Dataset: data (GitHub, AlvaroVasquezAI/Maize_Leaf_Disease_Classification). Classes: phaeosphaeria leaf spot, southern rust.

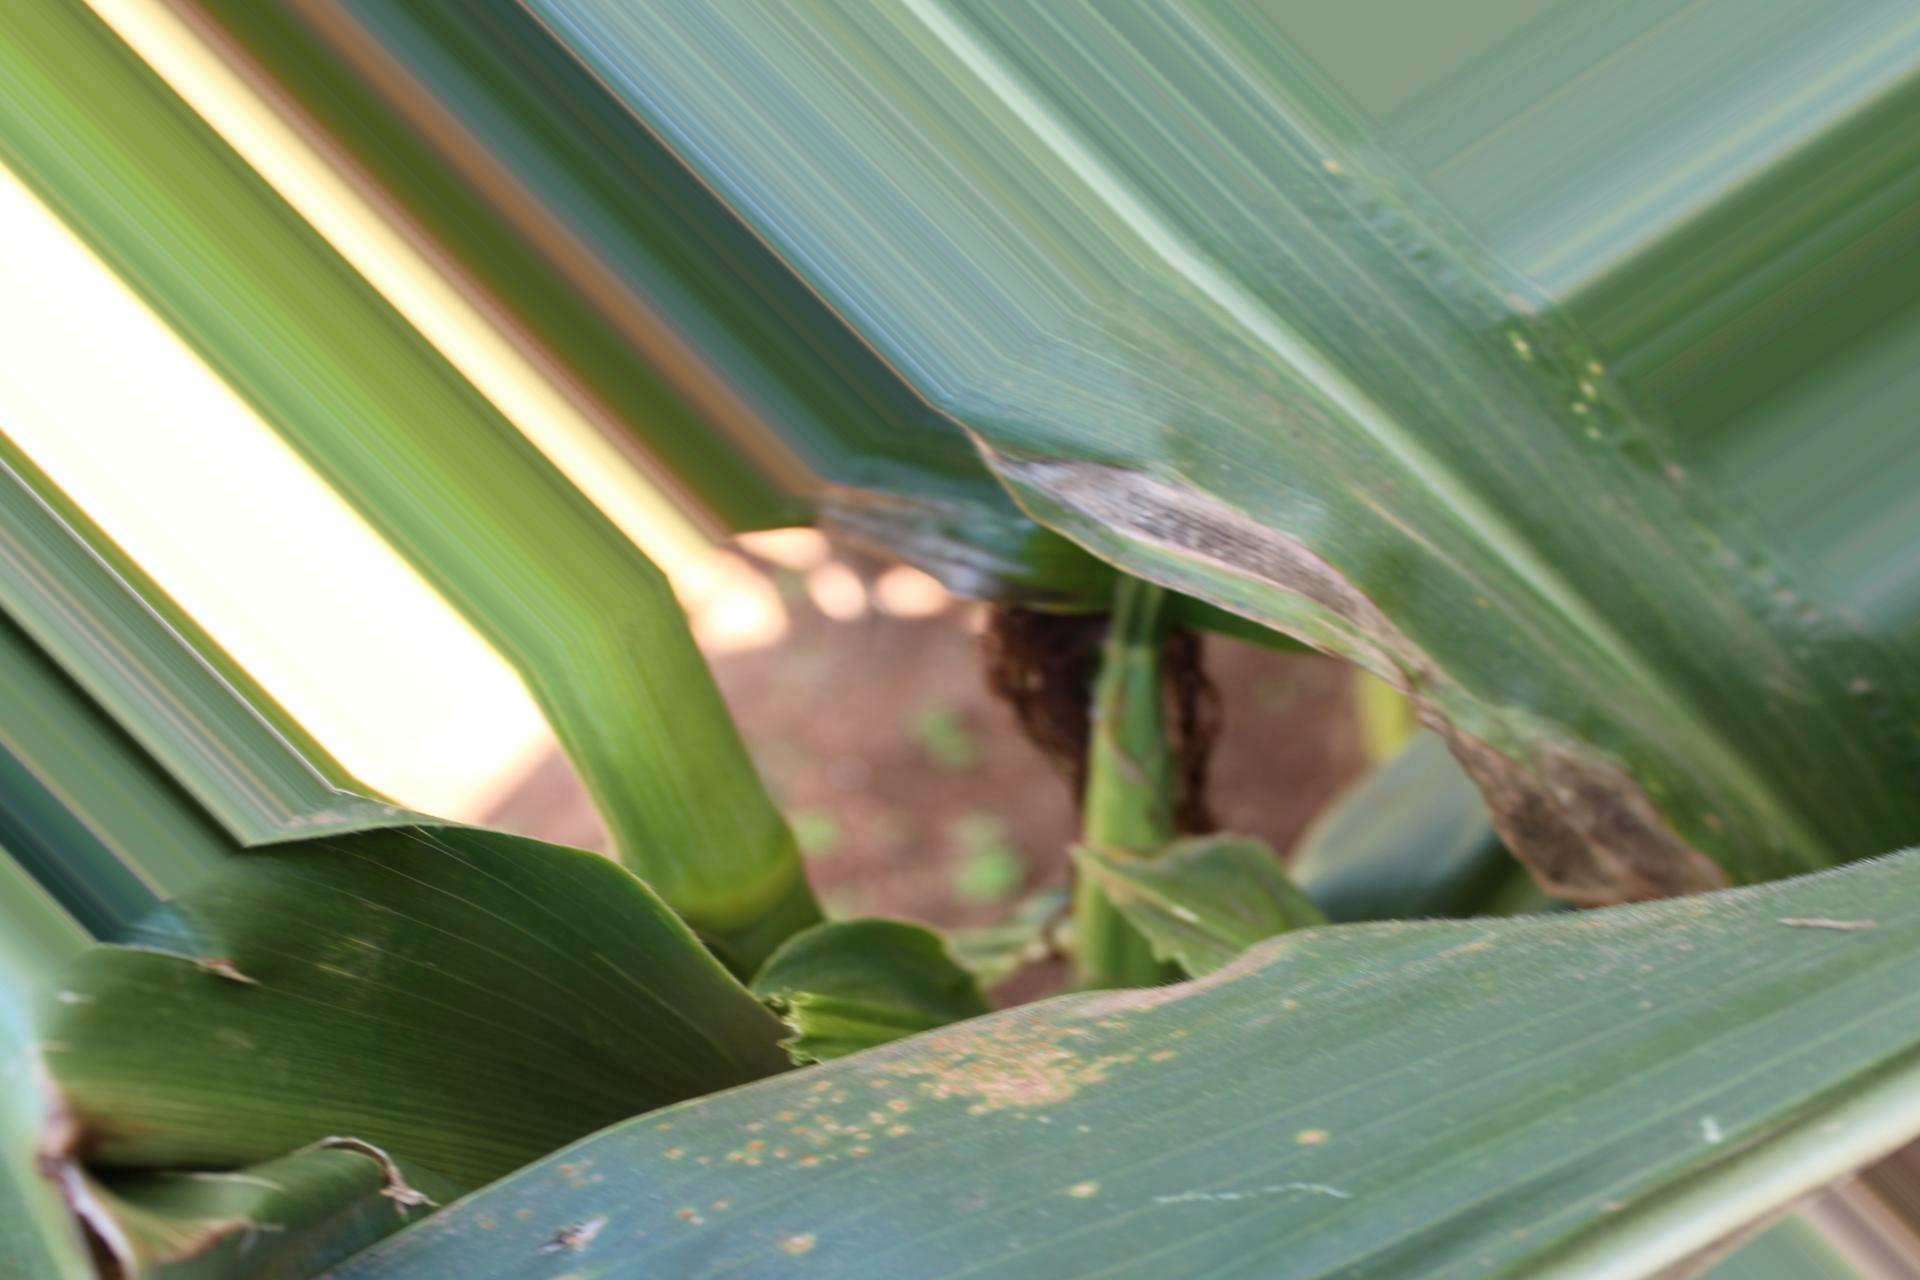
Label: southern rust

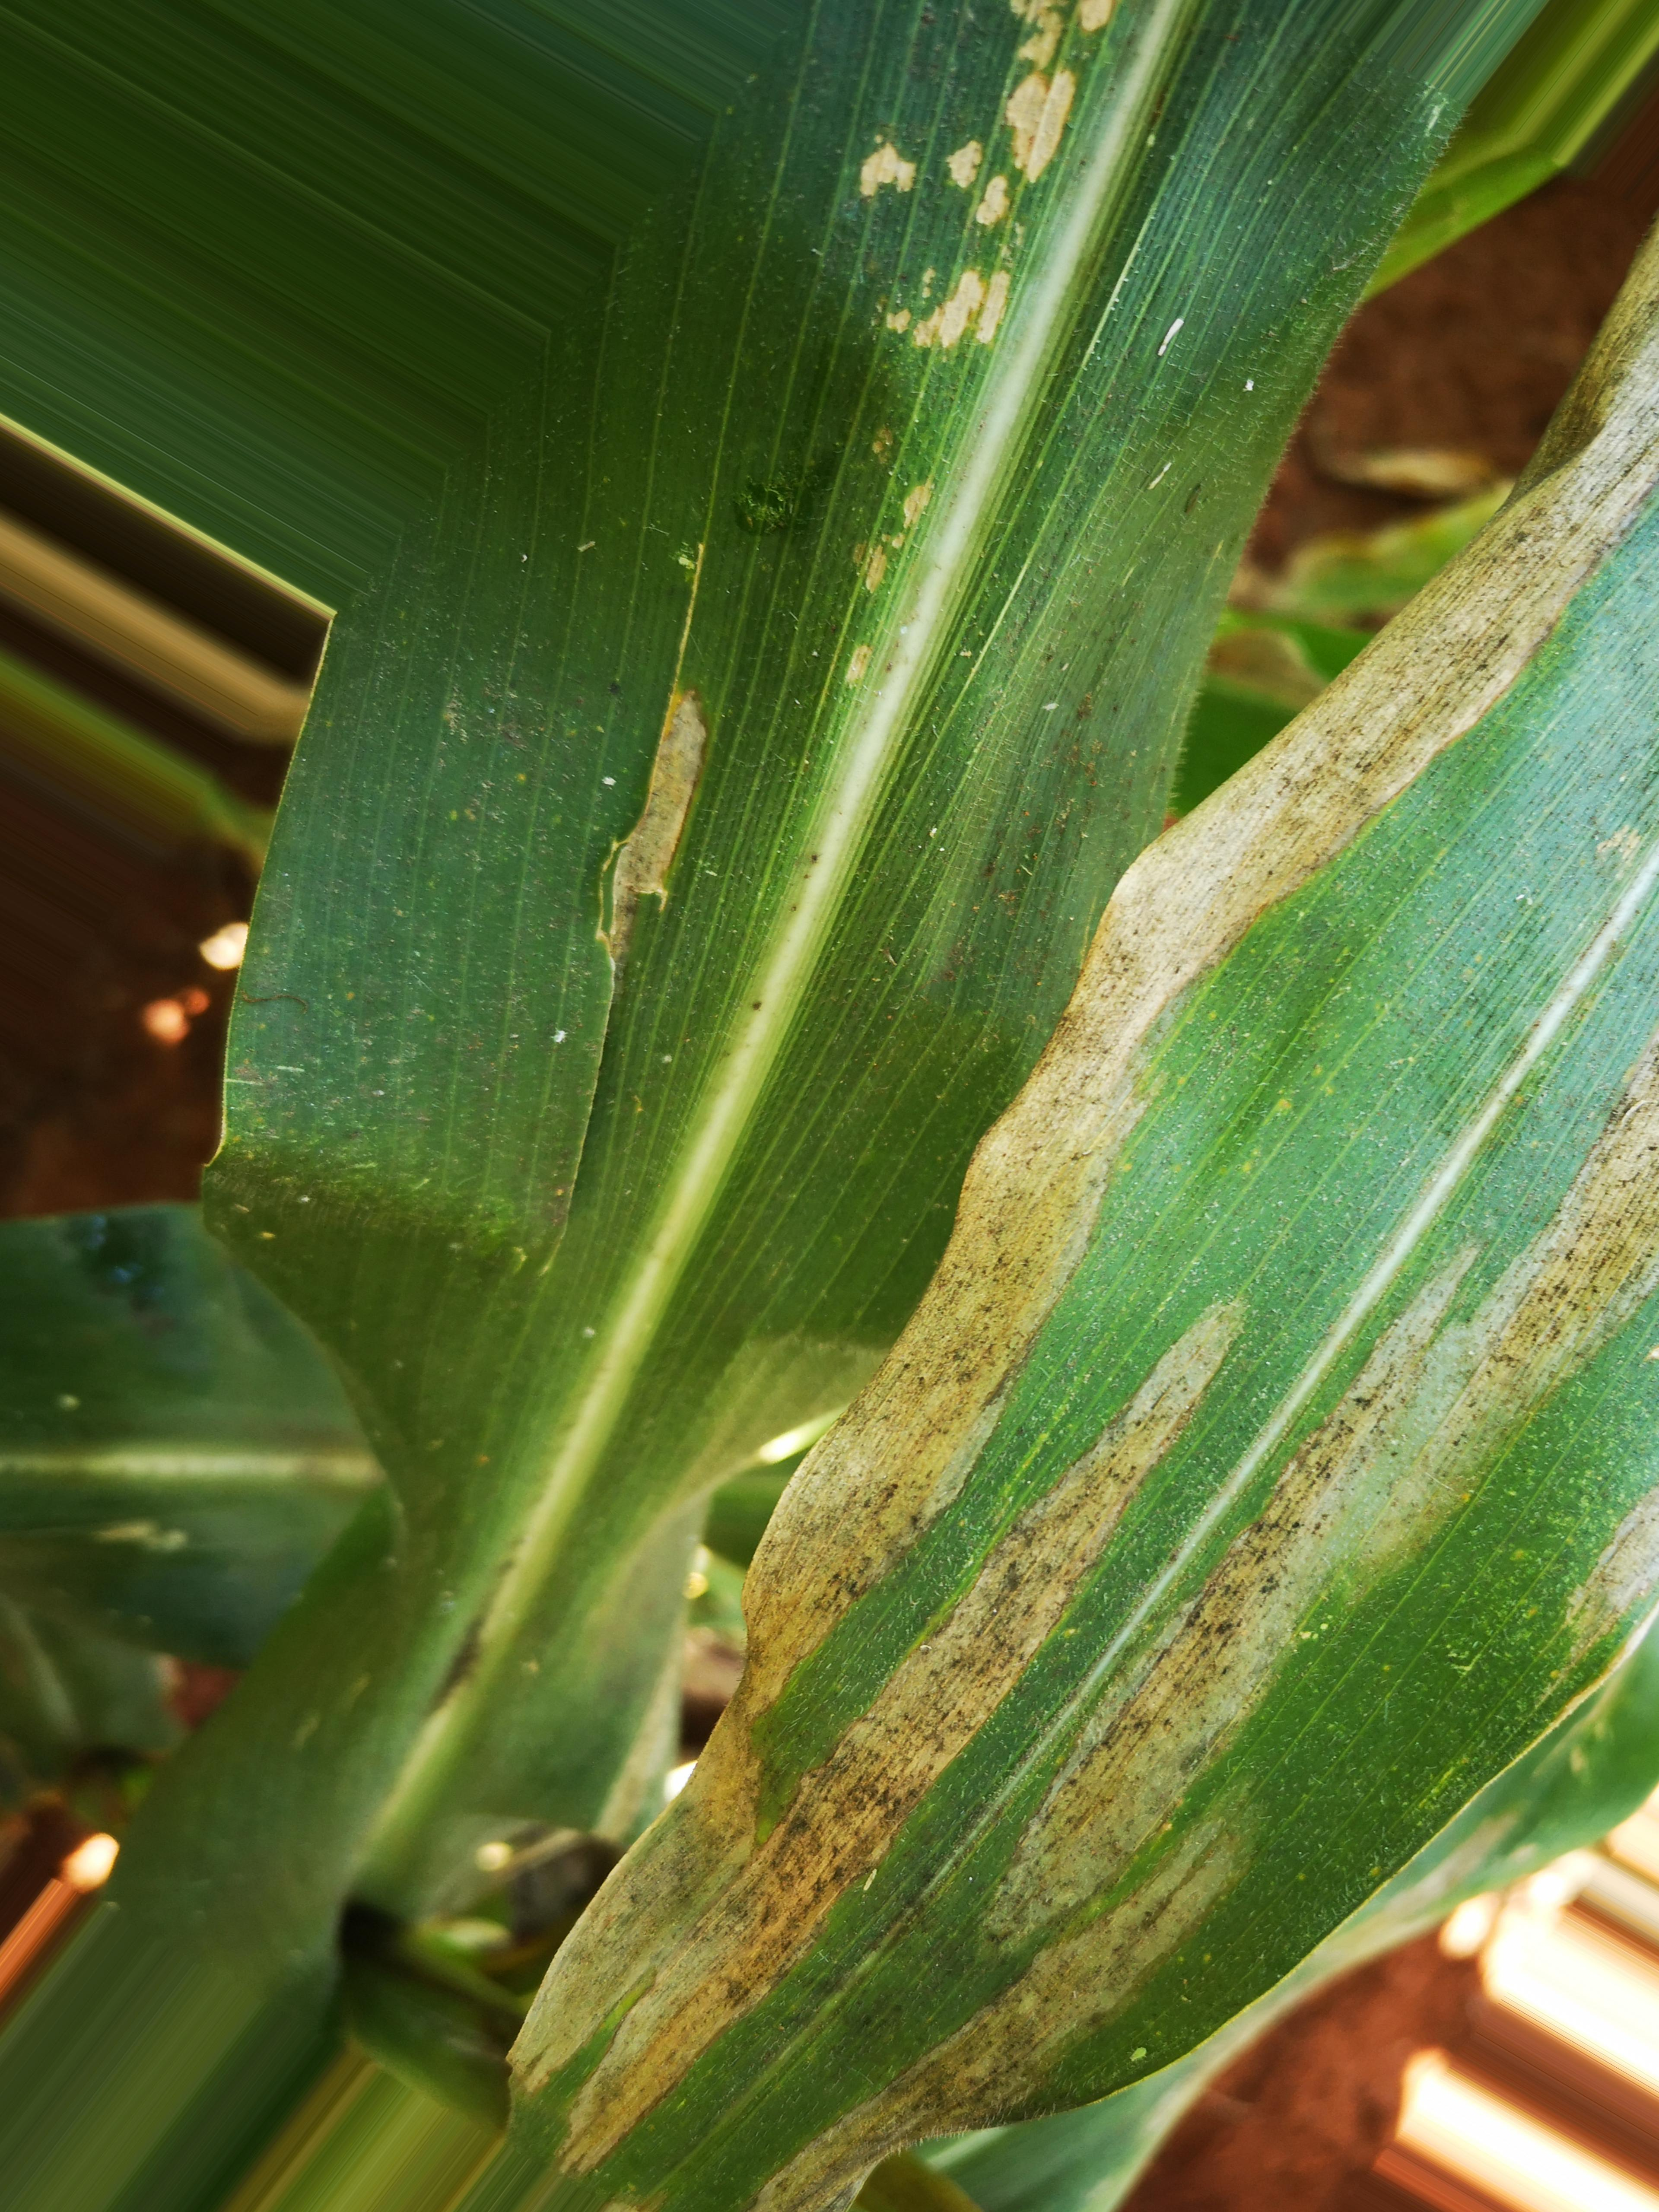
Label: phaeosphaeria leaf spot

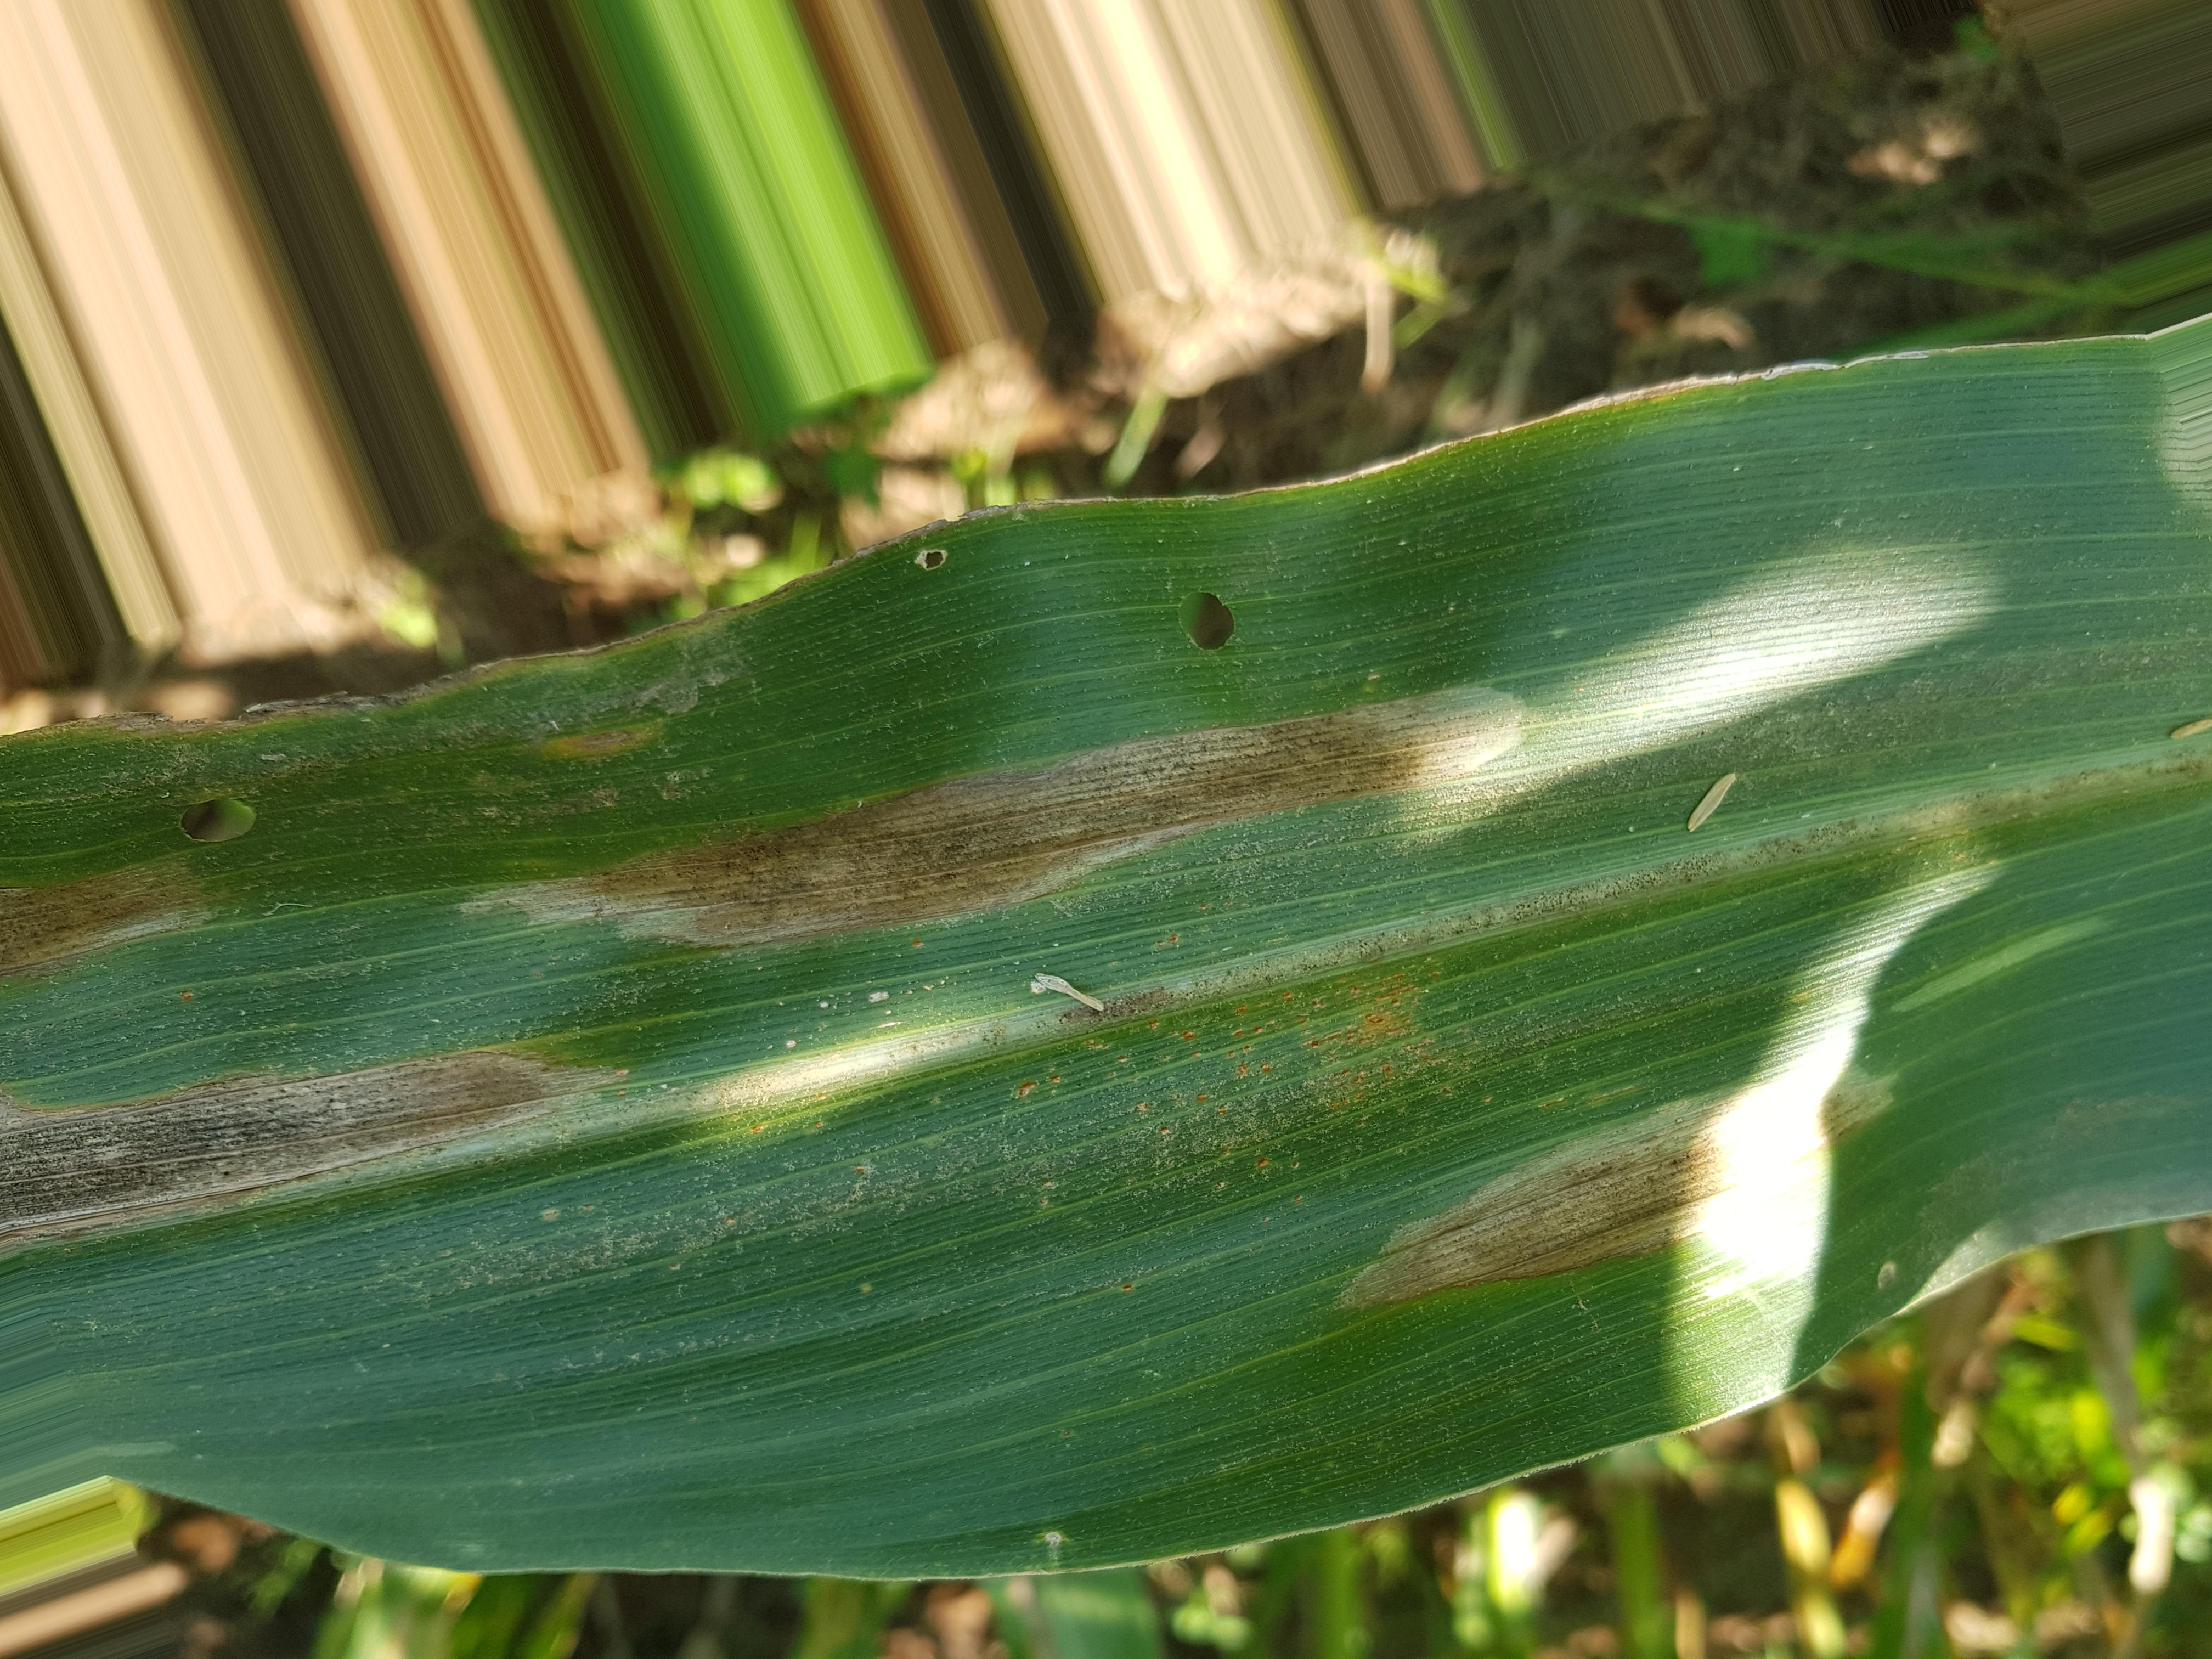
Label: southern rust

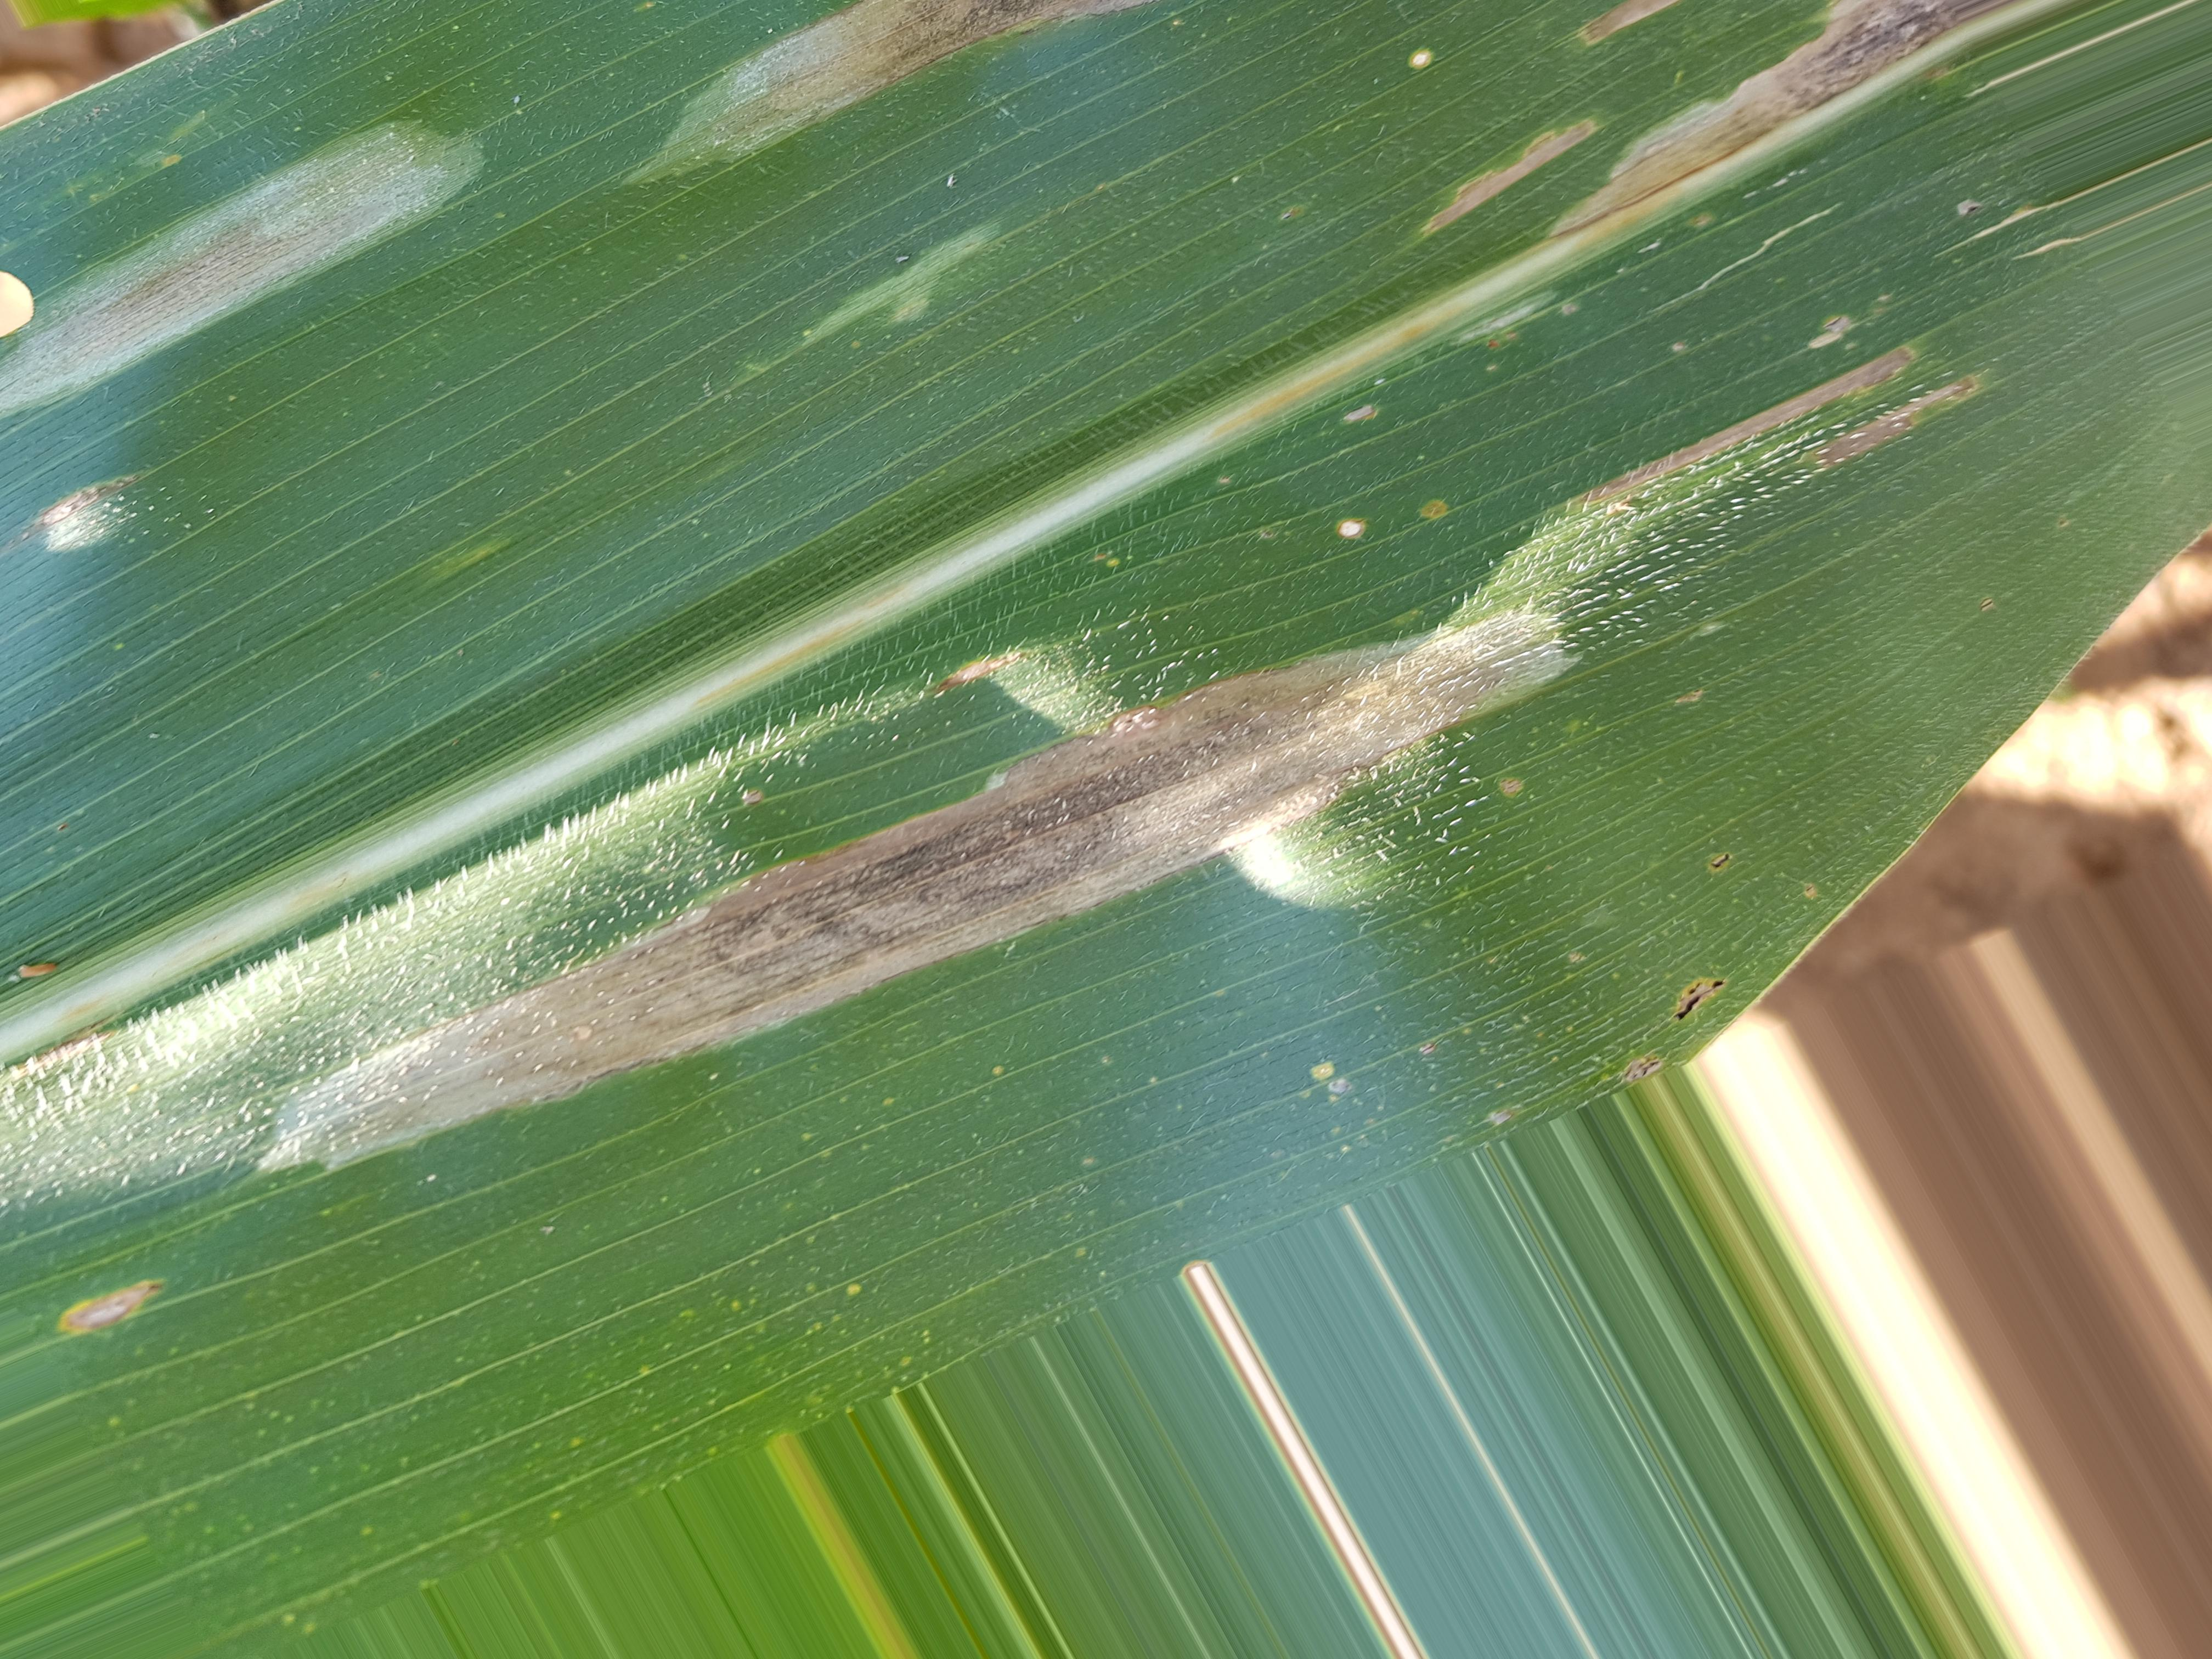
Label: phaeosphaeria leaf spot

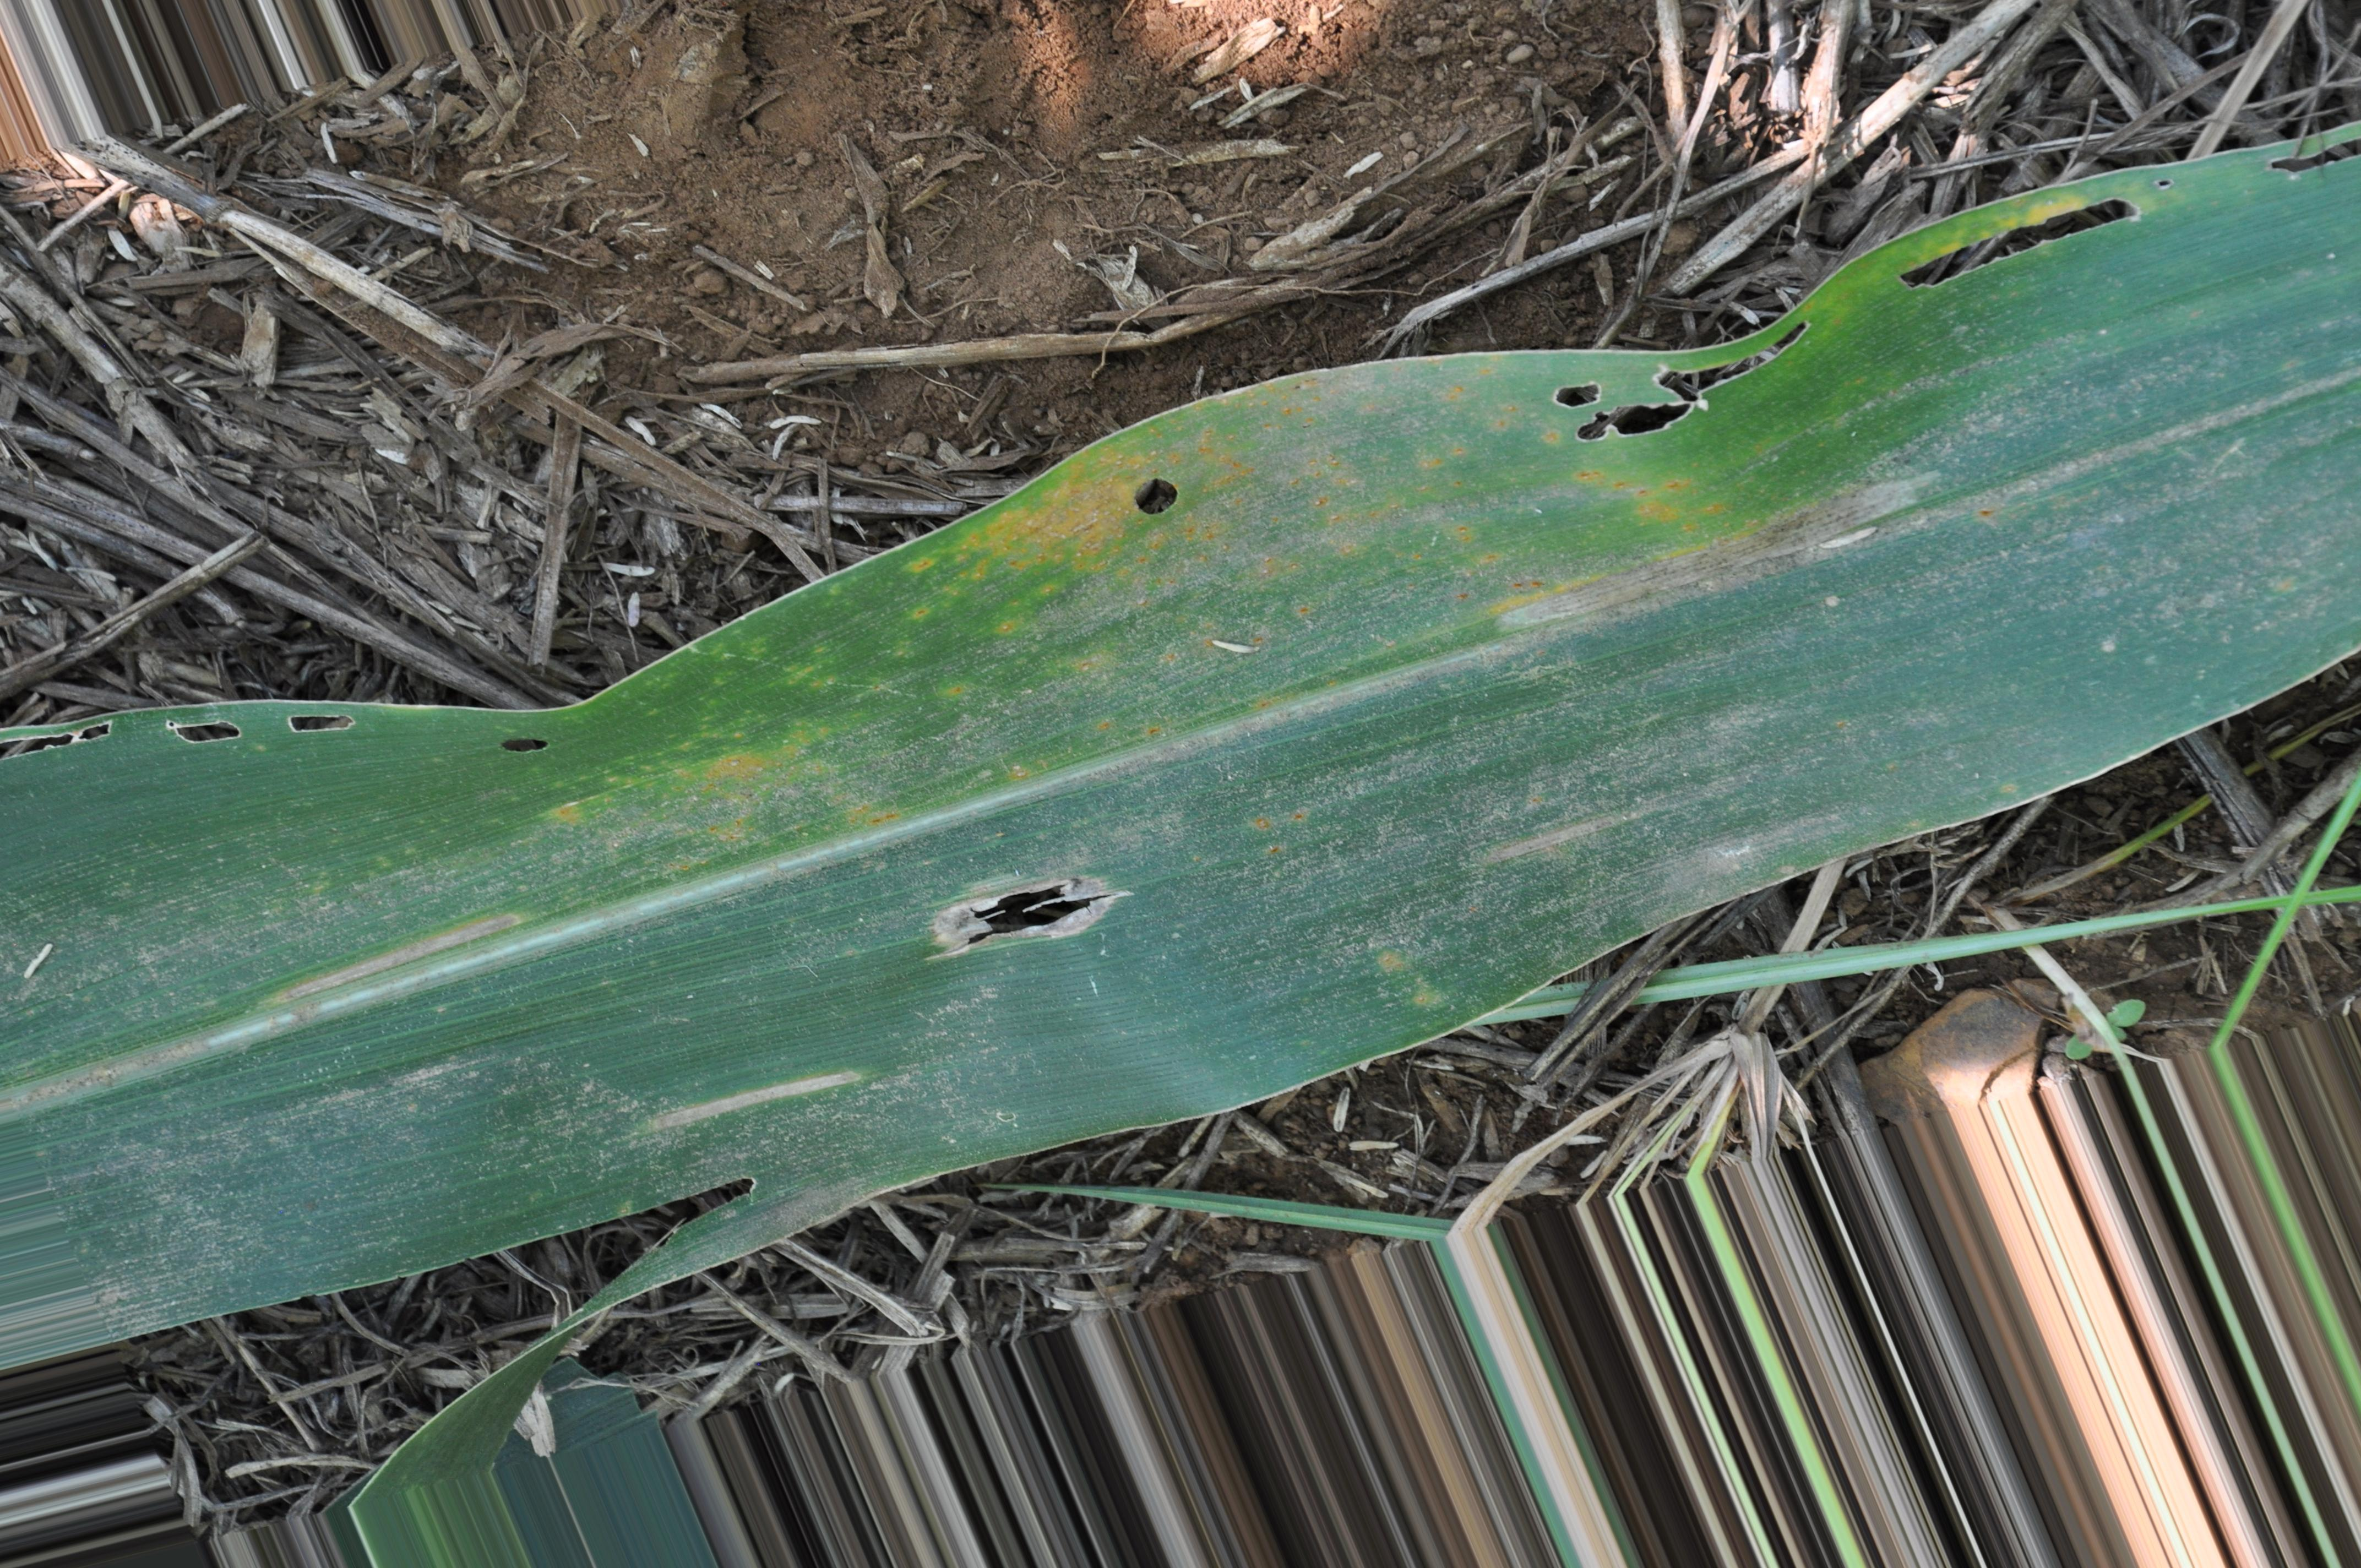
Label: southern rust

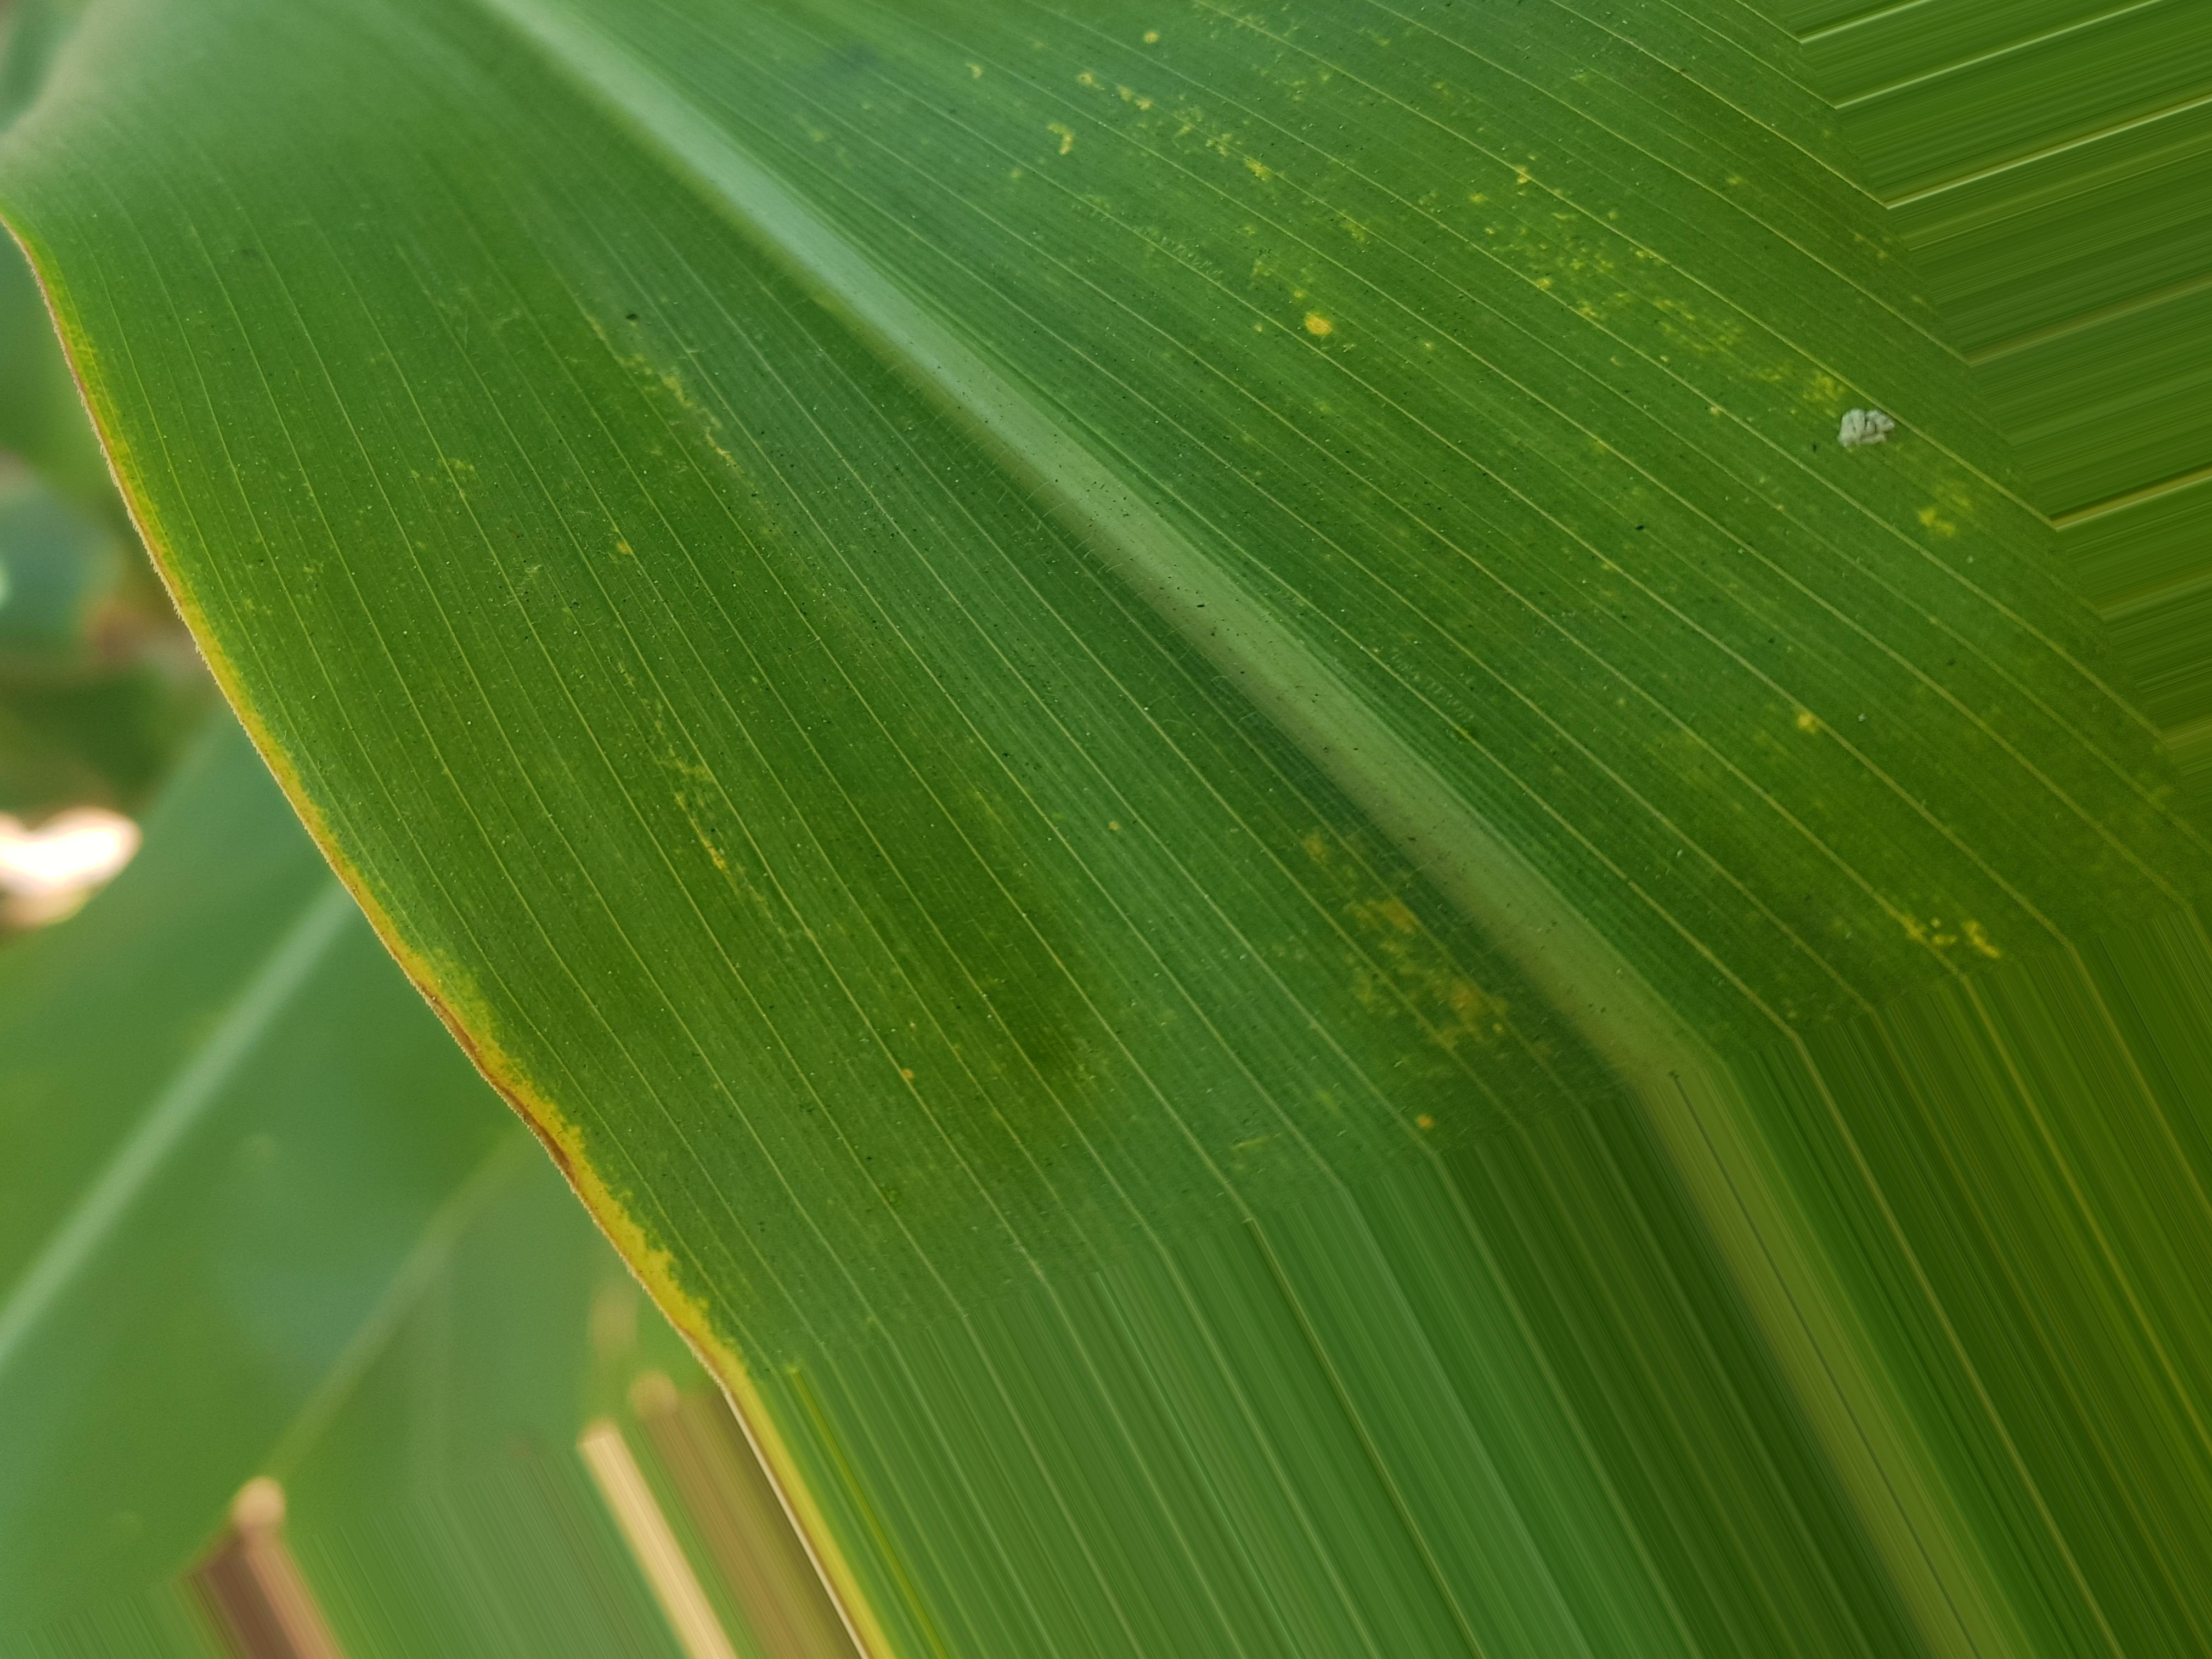
Label: phaeosphaeria leaf spot
